11-way image classification set "grape_data" from GitHub (zs1314/Smart-grape-platform); label vocabulary: Auxerrois grape, Cabernet Franc grape, Cabernet Sauvignon grape, Chardonnay grape, Merlot grape, Muller Thurgau grape, Pinot Noir grape, Riesling grape, Sauvignon Blanc grape, Syrah grape, Tempranillo grape.

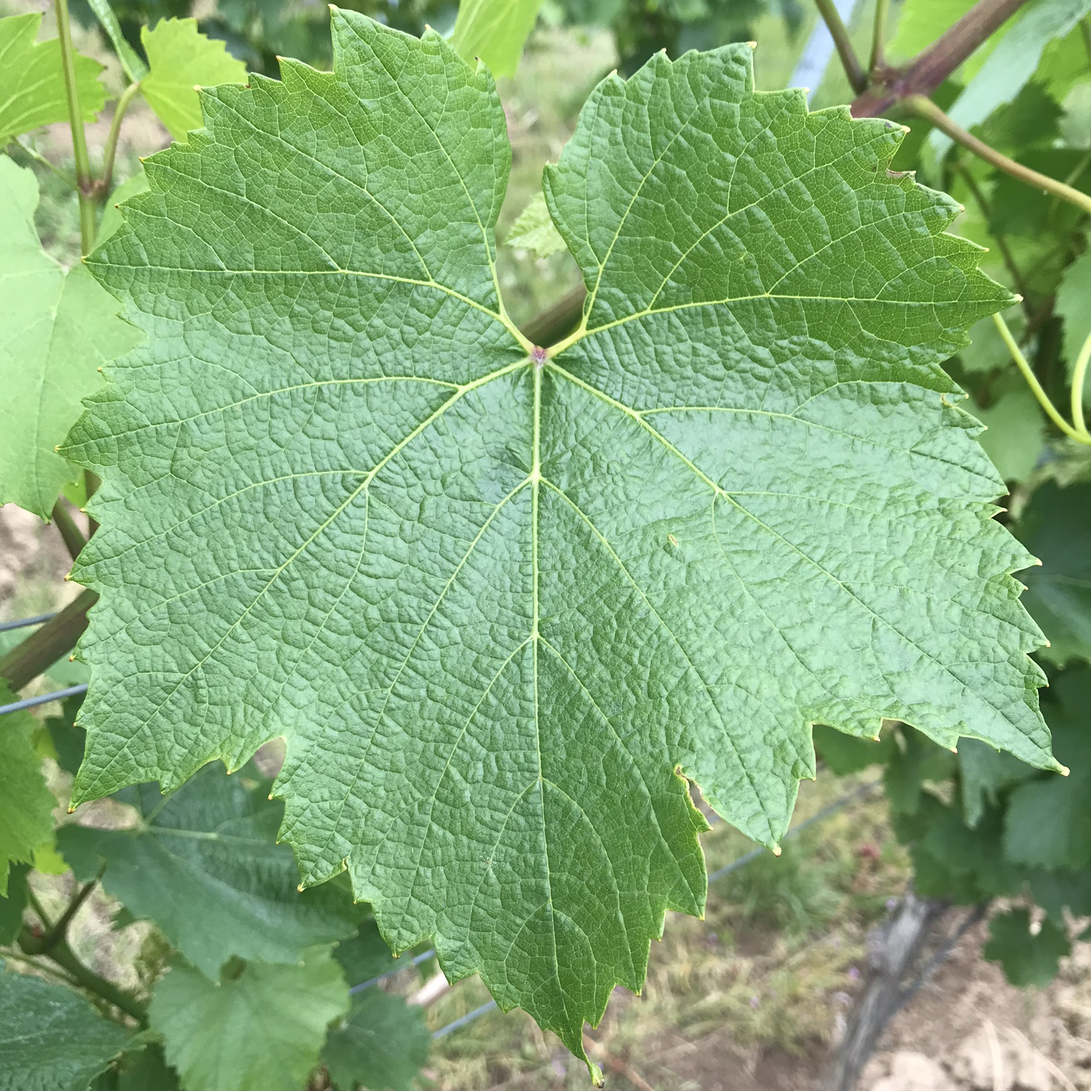
Label: Chardonnay grape

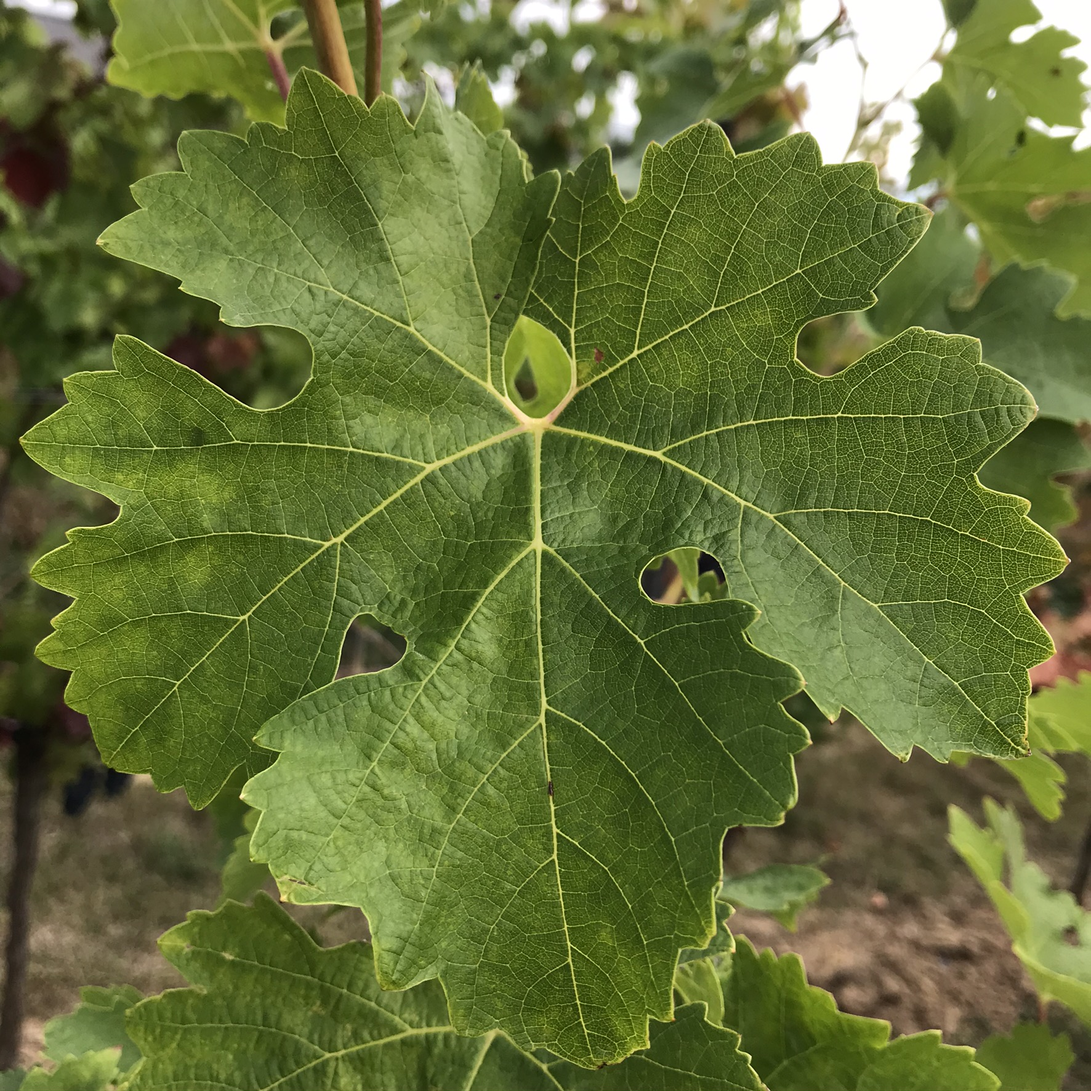
Label: Cabernet Sauvignon grape

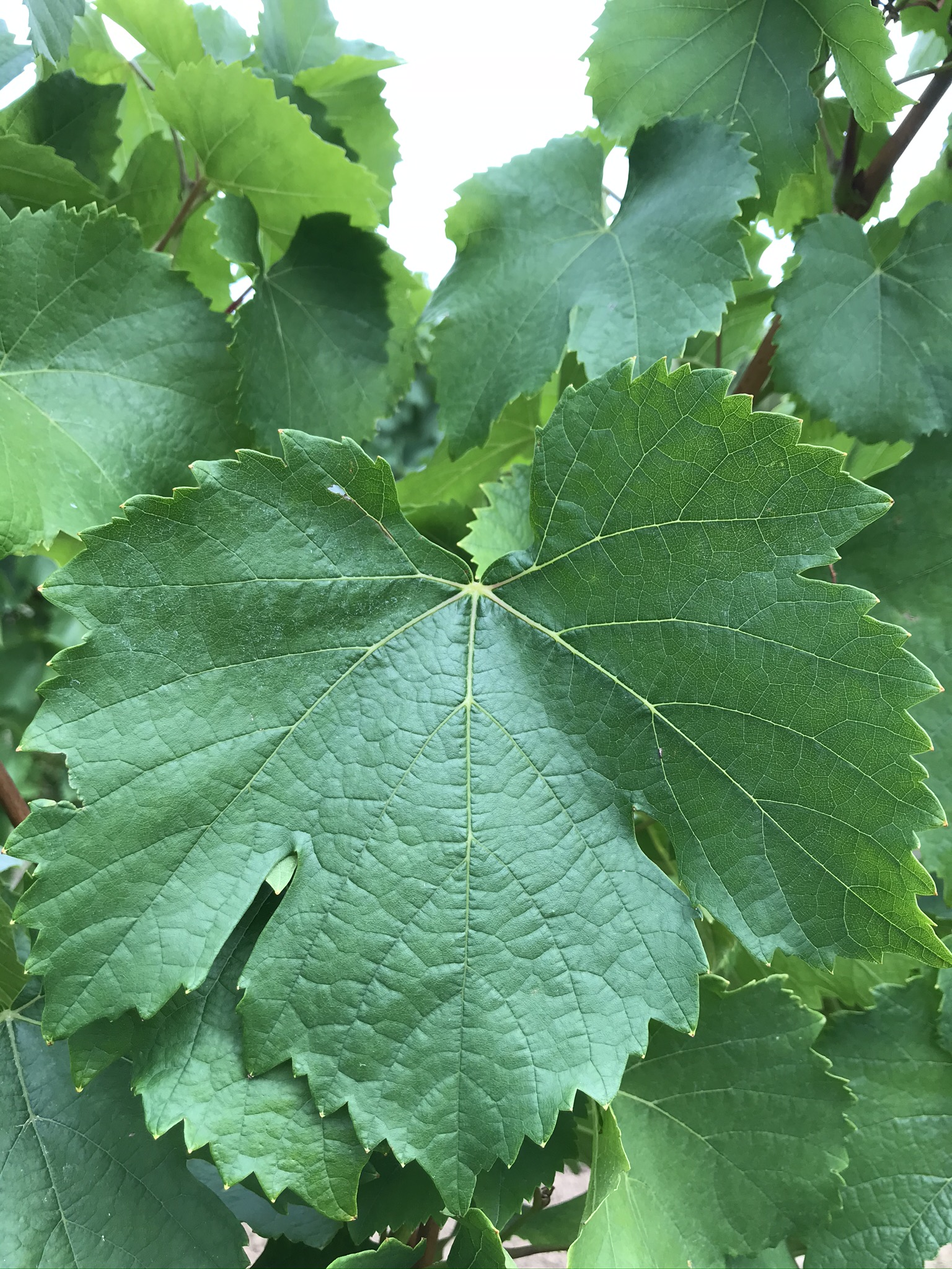
Label: Auxerrois grape

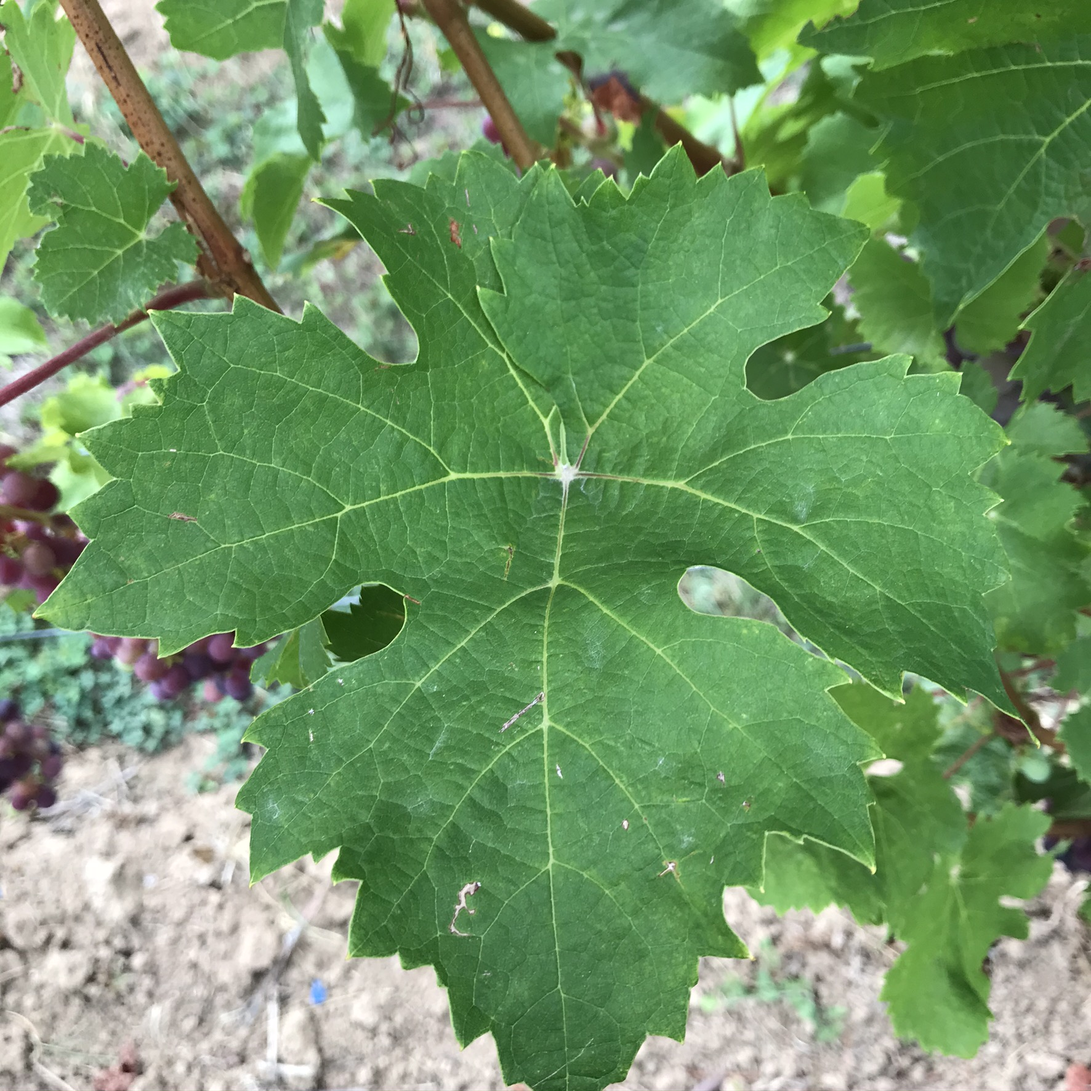
Label: Cabernet Franc grape

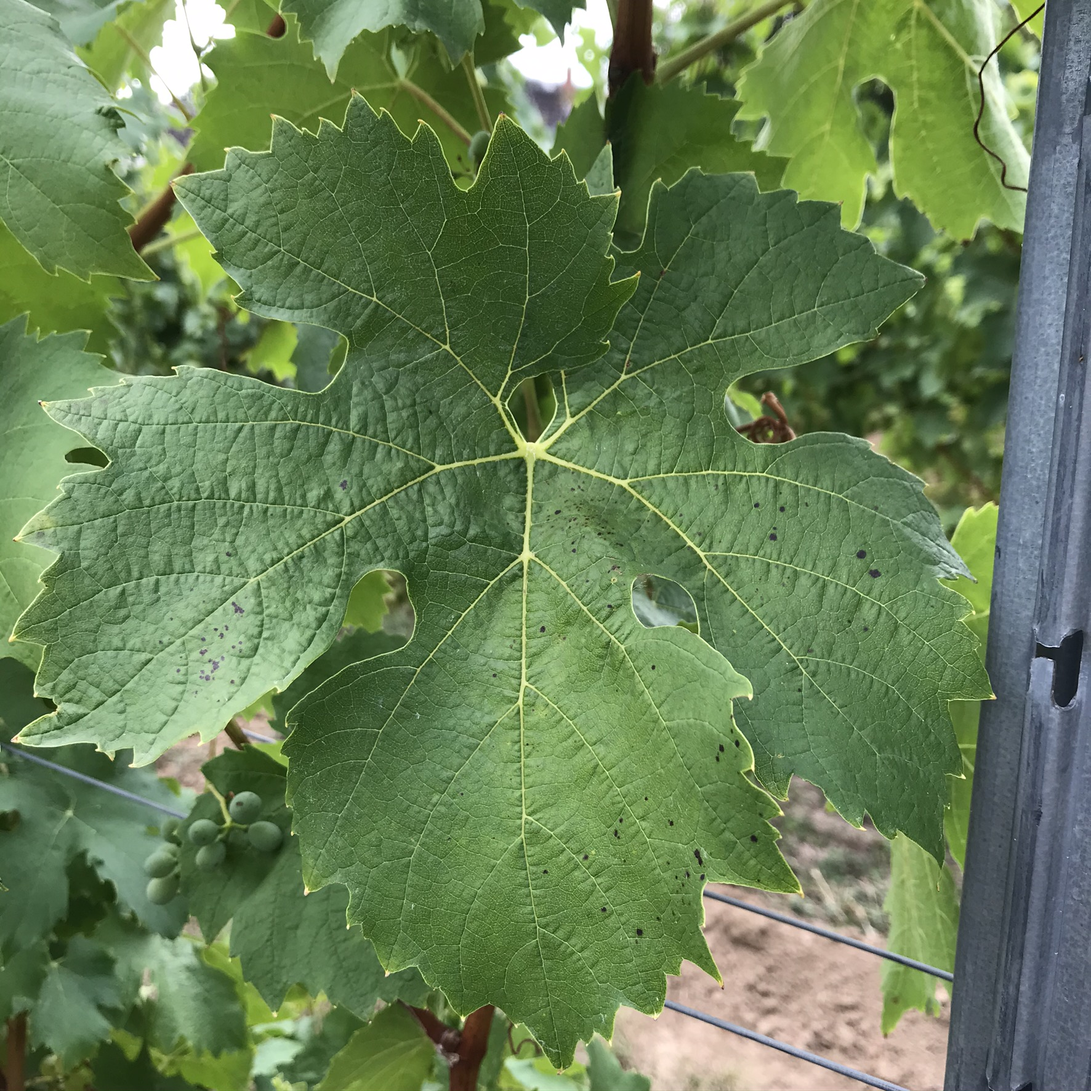
Label: Muller Thurgau grape

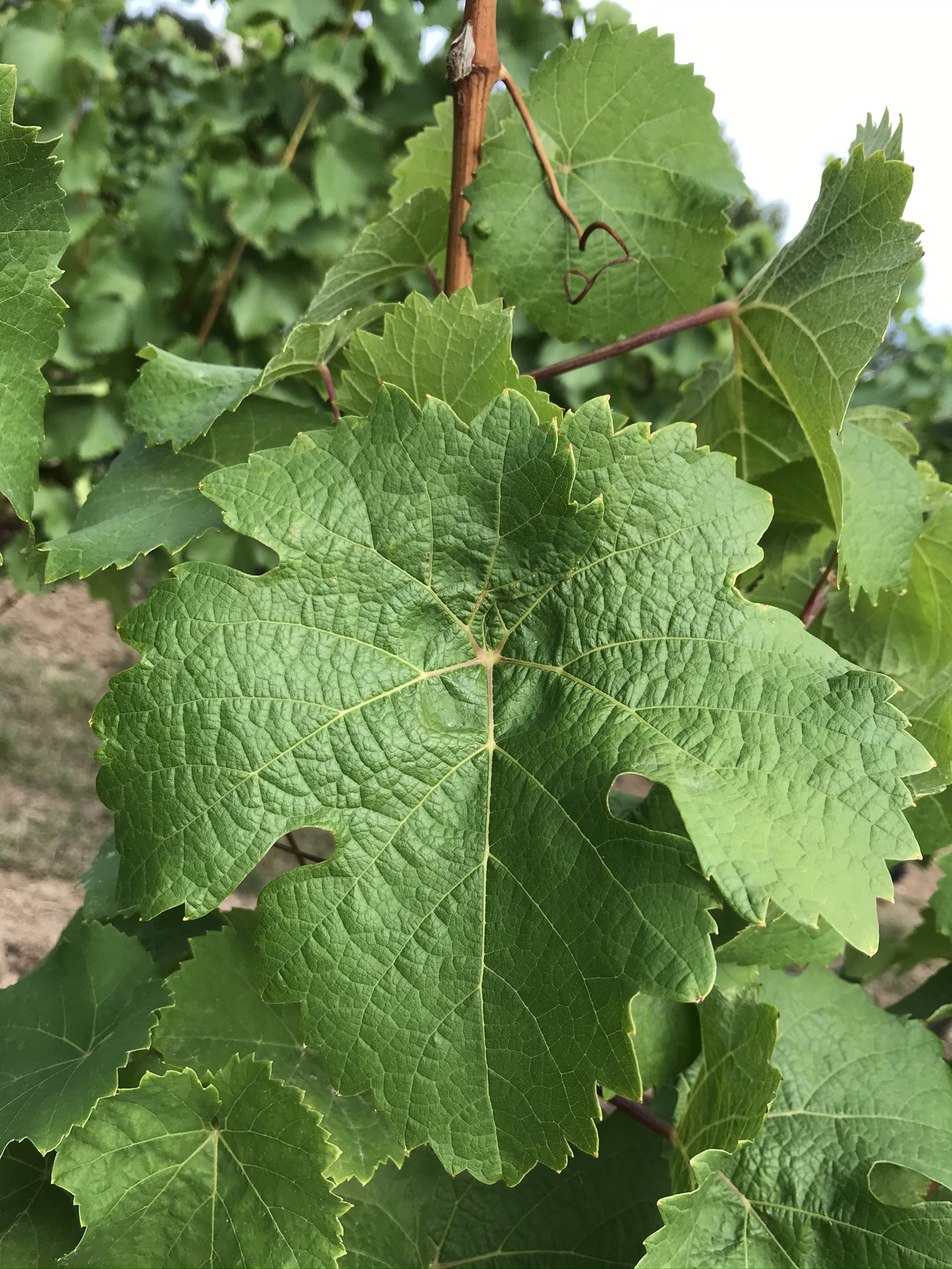
Label: Riesling grape
